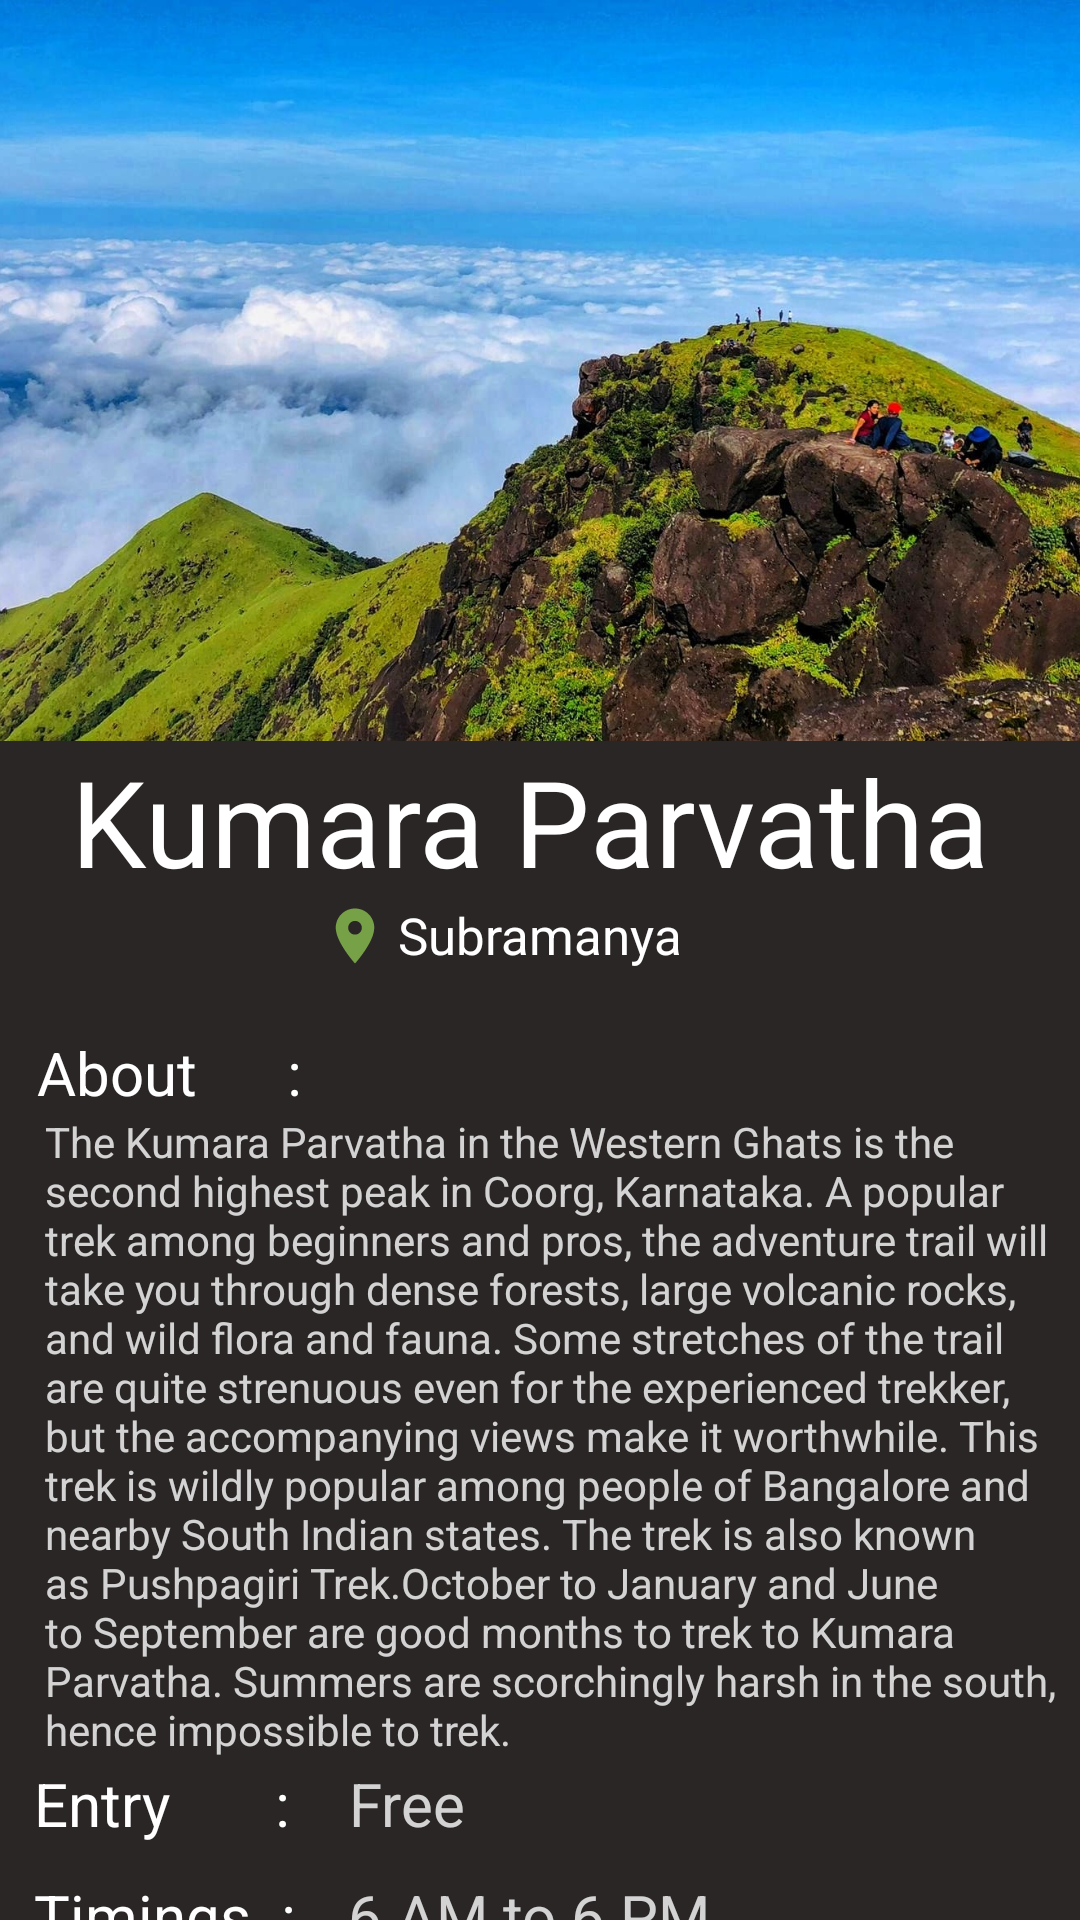

Layout XML and referenced resources for this Android screen:
<!-- AndroidManifest.xml: application theme Theme.HiTrek -->
<!-- res/layout/activity_kumara2.xml -->
<?xml version="1.0" encoding="utf-8"?>
<androidx.constraintlayout.widget.ConstraintLayout xmlns:android="http://schemas.android.com/apk/res/android"
    xmlns:app="http://schemas.android.com/apk/res-auto"
    xmlns:tools="http://schemas.android.com/tools"
    android:layout_width="match_parent"
    android:layout_height="match_parent"
    android:background="#2B2626"
    tools:context=".Kumara2">

    <ImageView
        android:id="@+id/imageView"
        android:layout_width="435dp"
        android:layout_height="247dp"
        android:src="@drawable/kumara"
        app:layout_constraintBottom_toBottomOf="parent"
        app:layout_constraintEnd_toEndOf="parent"
        app:layout_constraintHorizontal_bias="0.545"
        app:layout_constraintStart_toStartOf="parent"
        app:layout_constraintTop_toTopOf="parent"
        app:layout_constraintVertical_bias="0.0" />

    <TextView
        android:id="@+id/textView11"
        android:layout_width="wrap_content"
        android:layout_height="wrap_content"
        android:text="Kumara Parvatha"
        android:textColor="@color/white"
        android:textSize="40dp"
        app:layout_constraintBottom_toBottomOf="parent"
        app:layout_constraintEnd_toEndOf="parent"
        app:layout_constraintHorizontal_bias="0.439"
        app:layout_constraintStart_toStartOf="parent"
        app:layout_constraintTop_toBottomOf="@+id/imageView"
        app:layout_constraintVertical_bias="0.0" />

    <ImageView
        android:id="@+id/imageView2"
        android:layout_width="23dp"
        android:layout_height="22dp"
        android:src="@drawable/ic_location"
        app:layout_constraintBottom_toBottomOf="parent"
        app:layout_constraintEnd_toStartOf="@+id/textView17"
        app:layout_constraintHorizontal_bias="0.972"
        app:layout_constraintStart_toStartOf="parent"
        app:layout_constraintTop_toBottomOf="@+id/textView11"
        app:layout_constraintVertical_bias="0.002" />

    <TextView
        android:id="@+id/textView17"
        android:layout_width="wrap_content"
        android:layout_height="wrap_content"
        android:text="Subramanya"
        android:textColor="@color/white"
        android:textSize="17dp"
        app:layout_constraintBottom_toBottomOf="parent"
        app:layout_constraintEnd_toEndOf="parent"
        app:layout_constraintStart_toStartOf="parent"
        app:layout_constraintTop_toBottomOf="@id/textView11"
        app:layout_constraintVertical_bias="0.0" />

    <TextView
        android:id="@+id/textview18"
        android:layout_width="wrap_content"
        android:layout_height="wrap_content"
        android:text="About      :"
        android:textColor="@color/white"
        android:textSize="20dp"
        app:layout_constraintBottom_toBottomOf="parent"
        app:layout_constraintEnd_toEndOf="parent"
        app:layout_constraintHorizontal_bias="0.046"
        app:layout_constraintStart_toStartOf="parent"
        app:layout_constraintTop_toBottomOf="@+id/textView17"
        app:layout_constraintVertical_bias="0.072" />

    <TextView
        android:id="@+id/textView19"
        android:layout_width="match_parent"
        android:layout_height="wrap_content"
        android:alpha="0.8"
        android:text="The Kumara Parvatha in the Western Ghats is the second highest peak in Coorg, Karnataka. A popular trek among beginners and pros, the adventure trail will take you through dense forests, large volcanic rocks, and wild flora and fauna. Some stretches of the trail are quite strenuous even for the experienced trekker, but the accompanying views make it worthwhile. This trek is wildly popular among people of Bangalore and nearby South Indian states. The trek is also known as Pushpagiri Trek.October to January and June to September are good months to trek to Kumara Parvatha. Summers are scorchingly harsh in the south, hence impossible to trek."
        android:textColor="@color/white"
        android:layout_marginStart="15dp"
        app:layout_constraintBottom_toBottomOf="parent"
        app:layout_constraintEnd_toEndOf="parent"
        app:layout_constraintHorizontal_bias="1.0"
        app:layout_constraintStart_toStartOf="parent"
        app:layout_constraintTop_toBottomOf="@+id/textview18"
        app:layout_constraintVertical_bias="0.0" />

    <TextView
        android:id="@+id/textView20"
        android:layout_width="wrap_content"
        android:layout_height="wrap_content"
        android:text="Entry       : "
        android:textColor="@color/white"
        android:textSize="20dp"
        app:layout_constraintBottom_toBottomOf="parent"
        app:layout_constraintEnd_toEndOf="parent"
        app:layout_constraintHorizontal_bias="0.042"
        app:layout_constraintStart_toStartOf="parent"
        app:layout_constraintTop_toBottomOf="@+id/textView19"
        app:layout_constraintVertical_bias="0.057" />

    <TextView
        android:id="@+id/textview21"
        android:layout_width="wrap_content"
        android:layout_height="wrap_content"
        android:alpha="0.8"
        android:text="Free"
        android:textColor="@color/white"
        android:textSize="20dp"
        app:layout_constraintBottom_toBottomOf="parent"
        app:layout_constraintEnd_toEndOf="parent"
        app:layout_constraintHorizontal_bias="0.067"
        app:layout_constraintStart_toEndOf="@+id/textView20"
        app:layout_constraintTop_toBottomOf="@+id/textView19"
        app:layout_constraintVertical_bias="0.062" />

    <TextView
        android:id="@+id/textview22"
        android:layout_width="wrap_content"
        android:layout_height="wrap_content"
        android:layout_marginTop="40dp"
        android:text="Timings  : "
        android:textColor="@color/white"
        android:textSize="20dp"
        app:layout_constraintBottom_toBottomOf="parent"
        app:layout_constraintEnd_toEndOf="parent"
        app:layout_constraintHorizontal_bias="0.0"
        app:layout_constraintStart_toStartOf="@id/textView20"
        app:layout_constraintTop_toBottomOf="@+id/textView19"
        app:layout_constraintVertical_bias="0.098" />

    <TextView
        android:id="@+id/textview23"
        android:layout_width="wrap_content"
        android:layout_height="wrap_content"
        android:alpha="0.8"
        android:text="6 AM to 6 PM"
        android:textColor="@color/white"
        android:textSize="20dp"
        app:layout_constraintBottom_toBottomOf="@+id/textview22"
        app:layout_constraintEnd_toEndOf="parent"
        app:layout_constraintHorizontal_bias="0.092"
        app:layout_constraintStart_toEndOf="@+id/textview22"
        app:layout_constraintTop_toTopOf="@+id/textview22"
        app:layout_constraintVertical_bias="0.105" />


</androidx.constraintlayout.widget.ConstraintLayout>
<!-- resources referenced by this layout -->
<resources>
  <color name="white">#FFFFFFFF</color>
  <!-- drawable ic_location (drawable) -->
  <vector android:height="24dp" android:tint="#76A147"
      android:viewportHeight="24" android:viewportWidth="24"
      android:width="24dp" xmlns:android="http://schemas.android.com/apk/res/android">
      <path android:fillColor="@android:color/white" android:pathData="M12,2C8.13,2 5,5.13 5,9c0,5.25 7,13 7,13s7,-7.75 7,-13c0,-3.87 -3.13,-7 -7,-7zM12,11.5c-1.38,0 -2.5,-1.12 -2.5,-2.5s1.12,-2.5 2.5,-2.5 2.5,1.12 2.5,2.5 -1.12,2.5 -2.5,2.5z"/>
  </vector>
  <!-- drawable kumara: jpeg bitmap (drawable, 214462 bytes) -->
  <style name="Theme.HiTrek" parent="Theme.MaterialComponents.DayNight.NoActionBar">
          
          <item name="colorPrimary">@color/purple_500</item>
          <item name="colorPrimaryVariant">@color/purple_700</item>
          <item name="colorOnPrimary">@color/white</item>
          
          <item name="colorSecondary">@color/teal_200</item>
          <item name="colorSecondaryVariant">@color/teal_700</item>
          <item name="colorOnSecondary">@color/black</item>
          
          <item name="android:statusBarColor">?attr/colorPrimaryVariant</item>
          
      </style>
  <color name="purple_500">#FF6200EE</color>
  <color name="purple_700">#FF3700B3</color>
  <color name="teal_200">#FF03DAC5</color>
  <color name="teal_700">#FF018786</color>
  <color name="black">#FF000000</color>
</resources>
